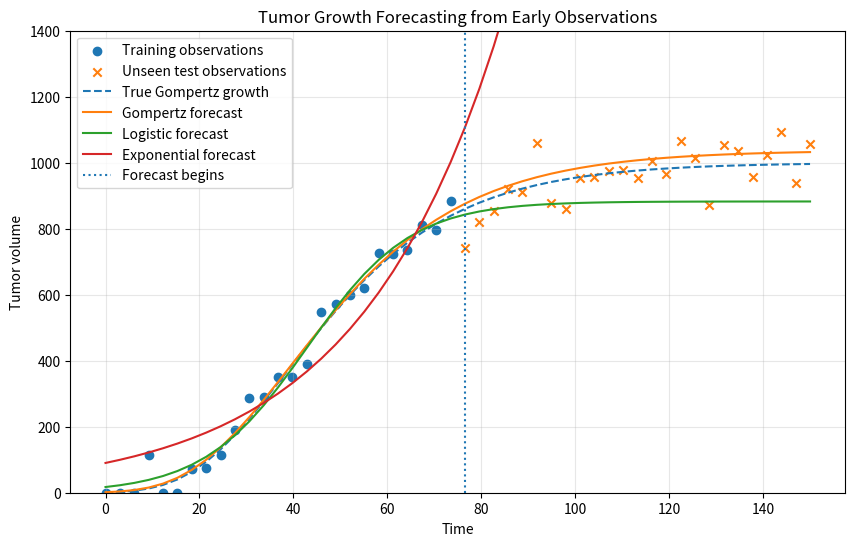

Write Python code to recreate this figure.
import numpy as np 
import matplotlib.pyplot as plt
from scipy.optimize import curve_fit

# =======================================================
# TUMOR GROWTH MODELS
# =======================================================

def exponential_model(v0, r, t):
    volume = v0 * np.exp((r*t))
    return volume 

def logistic_model(v0, r, k, t):
    volume = (v0 * k * np.exp((r * t)))/((k - v0) + (v0 * np.exp((r * t))))
    return volume

def gompertz_model(v0, k, a, t):
    volume = k * (np.exp(-np.log(k/v0) * np.exp(-a * t)))
    return volume



# Curve fits for parameters 

def gompertz_for_fit(t, v0, k, a):
    return gompertz_model(v0, k, a, t)

def logistic_for_fit(t, v0, r, k):
    return logistic_model(v0, r, k, t)

def exponential_for_fit(t, v0, r):
    return exponential_model(v0, r, t)


# =======================================================
# DATA GENERATION 
# =======================================================

def generate_synthetic_gompertz_data(time, v0, k, a, noise_scale=50, random_seed = 42):
    true_values = gompertz_model(v0, k, a, time)

    noise = np.random.normal(loc=0, scale=noise_scale, size=len(time))
    observed_values = true_values + noise
    observed_values = np.maximum(observed_values, 0)

    return true_values, observed_values


# =======================================================
# MODEL FITTING
# =======================================================

def fit_all_models(time, observed_values):
    gomp_params, _ = curve_fit(gompertz_for_fit, time, observed_values, p0=[1, 1000, 0.05], 
                            bounds=(
                                [0.01, 1, 0.0001],
                                [500, 10000, 1]), maxfev=20000)
    
    exp_params, _ = curve_fit(exponential_for_fit, time, observed_values, p0=[1, 0.05],
                              bounds=(
                                [0.01, 0.0001],
                                [500, 1]), maxfev=20000)
    
    log_params, _ = curve_fit(logistic_for_fit, time, observed_values, p0=[1, 0.05, 1000],
                              bounds=(
                                [0.01, 0.0001, 1],
                                [500, 1, 10000]), maxfev=20000)

    #fitted_gomp = gompertz_model(gomp_params[0], gomp_params[1], gomp_params[2], time)
    #fitted_exp = exponential_model(exp_params[0], exp_params[1], time)
    #fitted_log = logistic_model(log_params[0], log_params[1], log_params[2], time)

    #return fitted_gomp, fitted_exp, fitted_log, gomp_params, exp_params, log_params
    return gomp_params, exp_params, log_params


# ============================================================
# PREDICTIONS
# ============================================================

def make_predictions(time, gomp_params, exp_params, log_params):
    """
    Use the fitted parameters to predict across any supplied timeline.
    """

    predicted_gomp = gompertz_model(
        gomp_params[0],
        gomp_params[1],
        gomp_params[2],
        time
    )

    predicted_exp = exponential_model(
        exp_params[0],
        exp_params[1],
        time
    )

    predicted_log = logistic_model(
        log_params[0],
        log_params[1],
        log_params[2],
        time
    )

    return predicted_gomp, predicted_exp, predicted_log





# ============================================================
# EVALUATION
# ============================================================

def calculate_metrics(observed_values, predictions):
    errors = observed_values - predictions

    rmse = np.sqrt(np.mean(errors ** 2))
    mae = np.mean(np.abs(errors))

    return rmse, mae


def print_forecast_metrics(
    test_values,
    predicted_gomp_test,
    predicted_exp_test,
    predicted_log_test
):
    gomp_rmse, gomp_mae = calculate_metrics(
        test_values,
        predicted_gomp_test
    )

    exp_rmse, exp_mae = calculate_metrics(
        test_values,
        predicted_exp_test
    )

    log_rmse, log_mae = calculate_metrics(
        test_values,
        predicted_log_test
    )

    print("\nForecast Performance on Unseen Data:")
    print("Model        RMSE        MAE")
    print("-----------------------------------")
    print(f"Gompertz     {gomp_rmse:8.2f}   {gomp_mae:8.2f}")
    print(f"Logistic     {log_rmse:8.2f}   {log_mae:8.2f}")
    print(f"Exponential  {exp_rmse:8.2f}   {exp_mae:8.2f}")




# ============================================================
# VISUALIZATION
# ============================================================

def plot_forecasts(
    time,
    train_time,
    train_values,
    test_time,
    test_values,
    true_values,
    predicted_gomp,
    predicted_exp,
    predicted_log
):
    plt.figure(figsize=(10, 6))

    # Training and test observations
    plt.scatter(
        train_time,
        train_values,
        label="Training observations",
        marker="o"
    )

    plt.scatter(
        test_time,
        test_values,
        label="Unseen test observations",
        marker="x"
    )

    # Original curve used to generate the data
    plt.plot(
        time,
        true_values,
        label="True Gompertz growth",
        linestyle="--"
    )

    # Forecasts
    plt.plot(
        time,
        predicted_gomp,
        label="Gompertz forecast"
    )

    plt.plot(
        time,
        predicted_log,
        label="Logistic forecast"
    )

    plt.plot(
        time,
        predicted_exp,
        label="Exponential forecast"
    )

    # Marks where the unseen forecast region begins
    split_time = test_time[0]

    plt.axvline(
        x=split_time,
        linestyle=":",
        label="Forecast begins"
    )

    plt.xlabel("Time")
    plt.ylabel("Tumor volume")
    plt.title("Tumor Growth Forecasting from Early Observations")
    plt.legend()
    plt.grid(True, alpha=0.3)
    plt.ylim(0, 1400)

    plt.show()





# ============================================================
# MAIN PROGRAM
# ============================================================

if __name__ == "__main__":
    time = np.linspace(0, 150, num=50)

    true_v0 = 1
    true_k = 1000
    true_a = 0.05

    gomp_rmse_list = []
    log_rmse_list = []
    exp_rmse_list = []

    gomp_mae_list = []
    log_mae_list = []
    exp_mae_list = []

    
    
    true_gomp, observed_gomp = generate_synthetic_gompertz_data(
        time = time,
        v0 = true_v0,
        k = true_k,
        a = true_a,
        noise_scale = 50,
        random_seed=42
    )

    # Use the first 50% for training
    split_index = len(time) // 2

    train_time = time[:split_index]
    train_values = observed_gomp[:split_index]

    # Hold the remaining 50% out as unseen test data
    test_time = time[split_index:]
    test_values = observed_gomp[split_index:]

    # Fit using training data only
    gomp_params, exp_params, log_params = fit_all_models(
        train_time,
        train_values
    )

    # Predict across the full timeline
    predicted_gomp, predicted_exp, predicted_log = make_predictions(
        time,
        gomp_params,
        exp_params,
        log_params
    )

    # Extract predictions from the unseen test region
    predicted_gomp_test = predicted_gomp[split_index:]
    predicted_exp_test = predicted_exp[split_index:]
    predicted_log_test = predicted_log[split_index:]


    



    print("Training observations:", len(train_time))
    print("Testing observations:", len(test_time))

    print("\nFitted Gompertz parameters:")
    print(gomp_params)

    print("\nFitted Exponential parameters:")
    print(exp_params)

    print("\nFitted Logistic parameters:")
    print(log_params)

    print_forecast_metrics(
        test_values,
        predicted_gomp_test,
        predicted_exp_test,
        predicted_log_test
    )

    plot_forecasts(
        time,
        train_time,
        train_values,
        test_time,
        test_values,
        true_gomp,
        predicted_gomp,
        predicted_exp,
        predicted_log
    )
